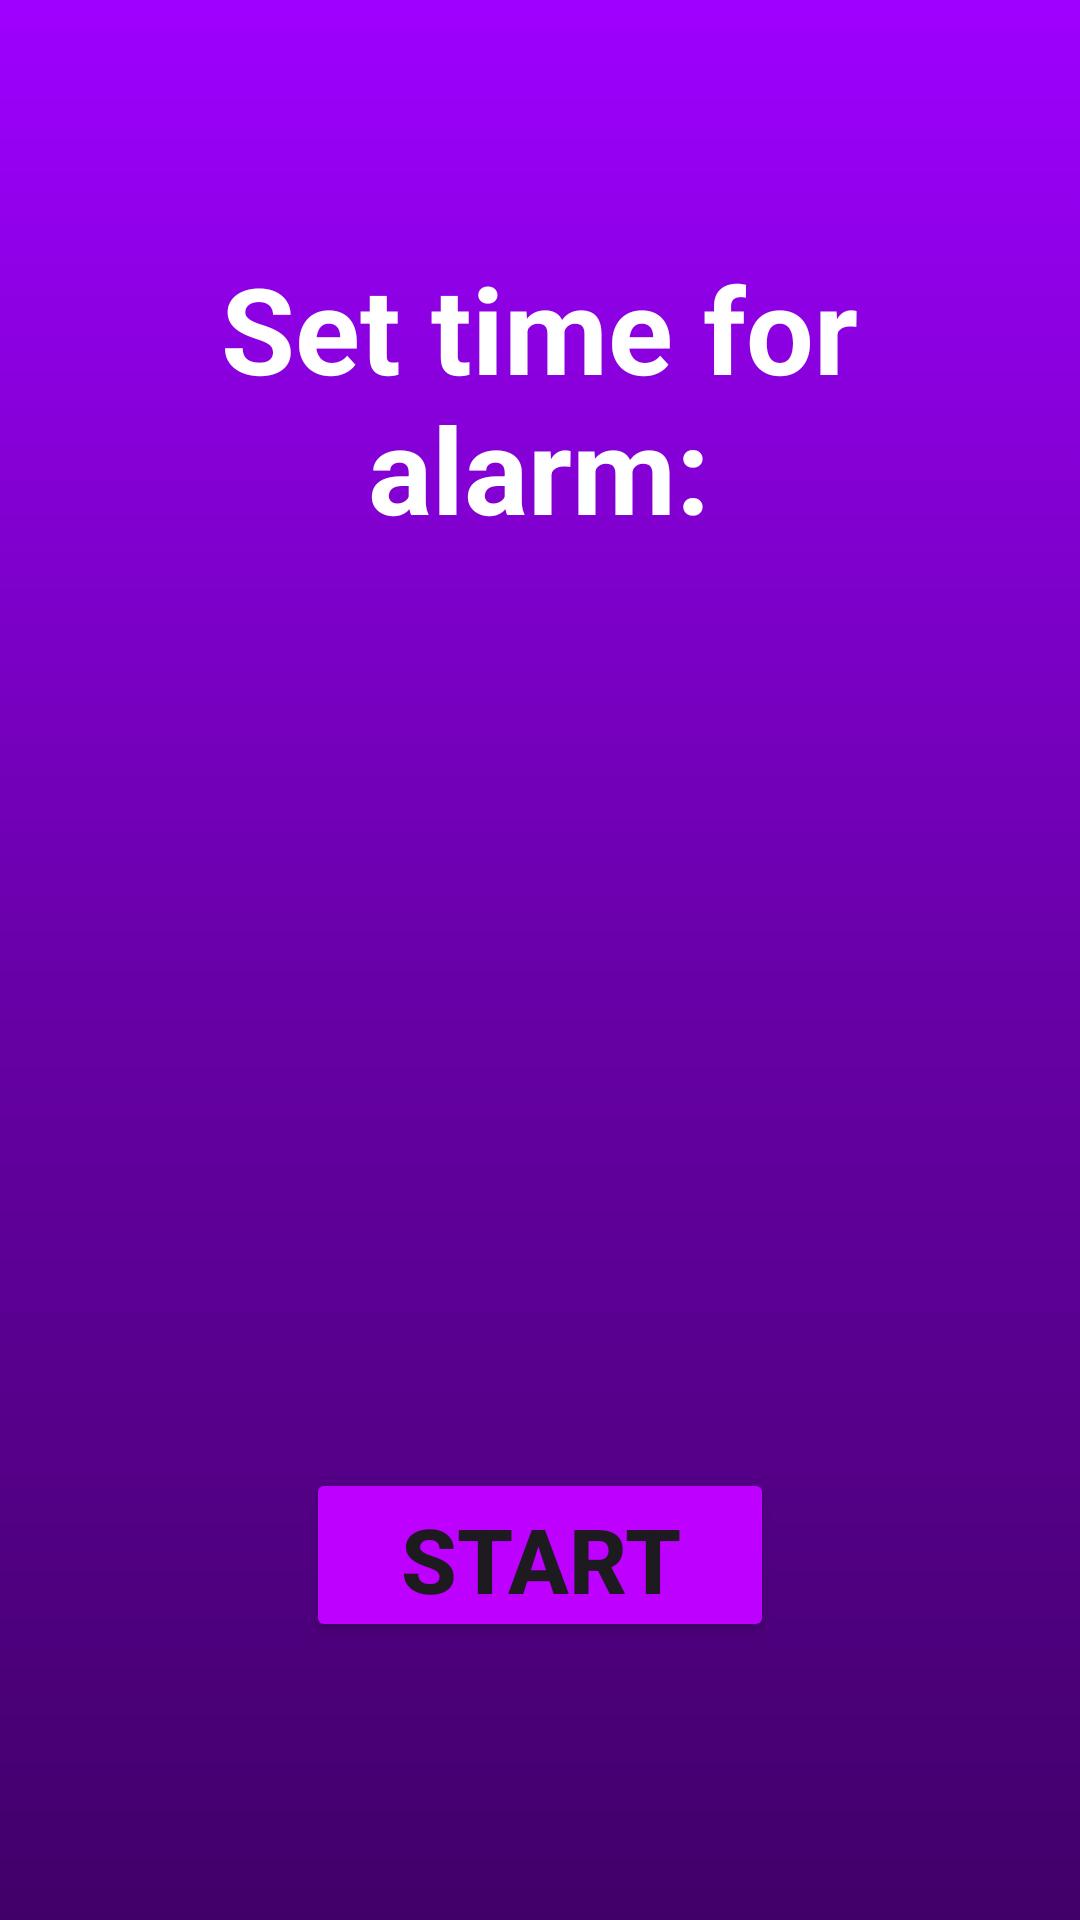

Android layout source for this screen:
<!-- AndroidManifest.xml: application theme Theme.QrAlarm -->
<!-- res/layout/activity_main.xml -->
<?xml version="1.0" encoding="utf-8"?>
<androidx.constraintlayout.widget.ConstraintLayout xmlns:android="http://schemas.android.com/apk/res/android"
    xmlns:app="http://schemas.android.com/apk/res-auto"
    xmlns:tools="http://schemas.android.com/tools"
    android:layout_width="match_parent"
    android:layout_height="match_parent"
    android:background="@drawable/linear_gradient"
    tools:context=".MainActivity">

    <TextView
        android:id="@+id/textSetTime"
        android:layout_width="250dp"
        android:layout_height="wrap_content"
        android:text="Set time for alarm:"
        android:textStyle="bold"
        android:textColor="#FFFFFF"
        android:textSize="40sp"
        android:textAlignment="center"
        app:layout_constraintBottom_toTopOf="@+id/setAlarmButton"
        app:layout_constraintEnd_toEndOf="parent"
        app:layout_constraintHorizontal_bias="0.498"
        app:layout_constraintStart_toStartOf="parent"
        app:layout_constraintTop_toTopOf="parent"
        app:layout_constraintVertical_bias="0.212" />

    <Button
        android:id="@+id/setAlarmButton"
        android:layout_width="156dp"
        android:layout_height="58dp"
        android:backgroundTint="#BD00FF"
        android:text="START"
        android:textStyle="bold"
        android:textSize="30sp"
        app:layout_constraintBottom_toBottomOf="parent"
        app:layout_constraintLeft_toLeftOf="parent"
        app:layout_constraintRight_toRightOf="parent"
        app:layout_constraintTop_toTopOf="parent"
        app:layout_constraintVertical_bias="0.841" />


</androidx.constraintlayout.widget.ConstraintLayout>
<!-- resources referenced by this layout -->
<resources>
  <!-- drawable linear_gradient (drawable) -->
  <?xml version="1.0" encoding="utf-8"?>
  <shape xmlns:android="http://schemas.android.com/apk/res/android">
      <gradient
          android:startColor="#9E00FF"
      android:centerColor="#6900A9"
      android:endColor="#410069"
      android:angle="270"
      />
  </shape>
  <style name="Theme.QrAlarm" parent="Base.Theme.QrAlarm" />
  <style name="Base.Theme.QrAlarm" parent="Theme.Material3.DayNight.NoActionBar">
          
          
      </style>
</resources>
